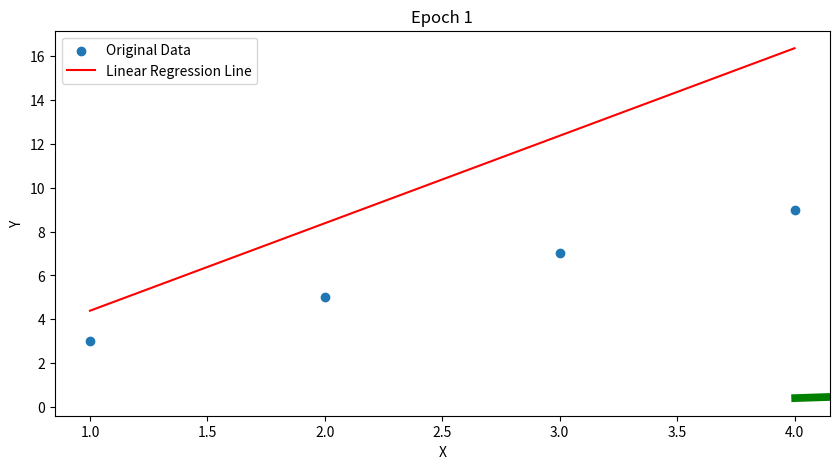
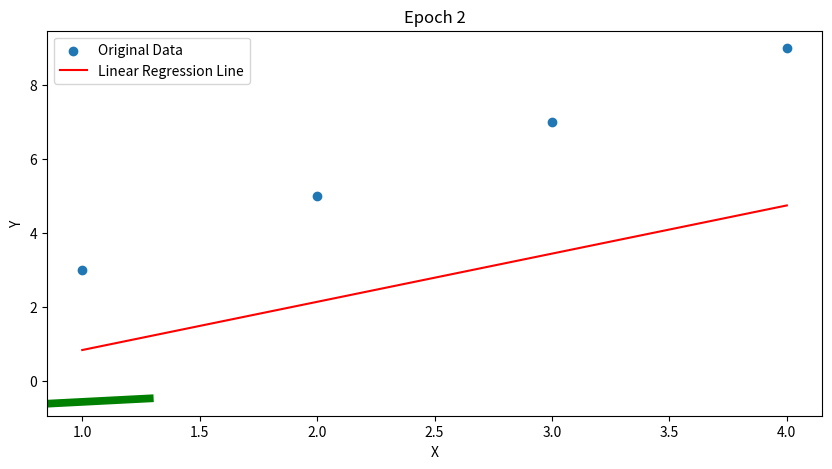
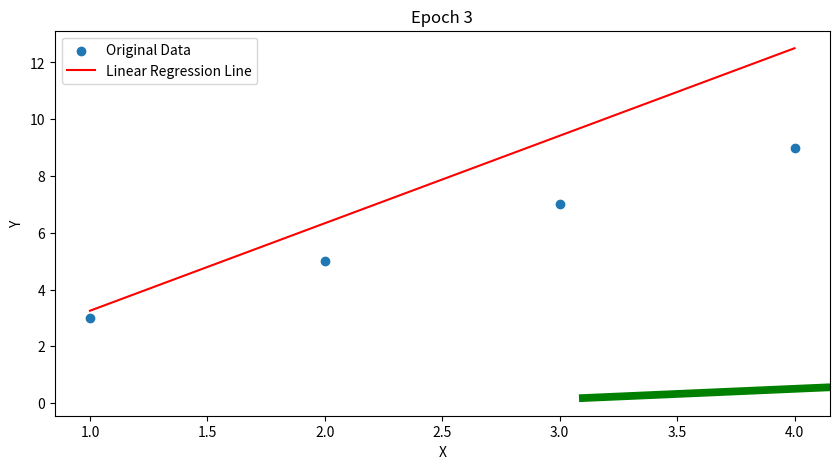
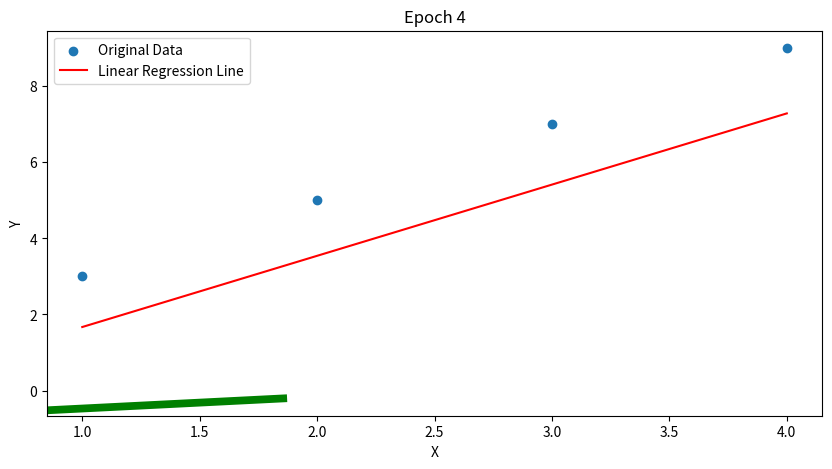
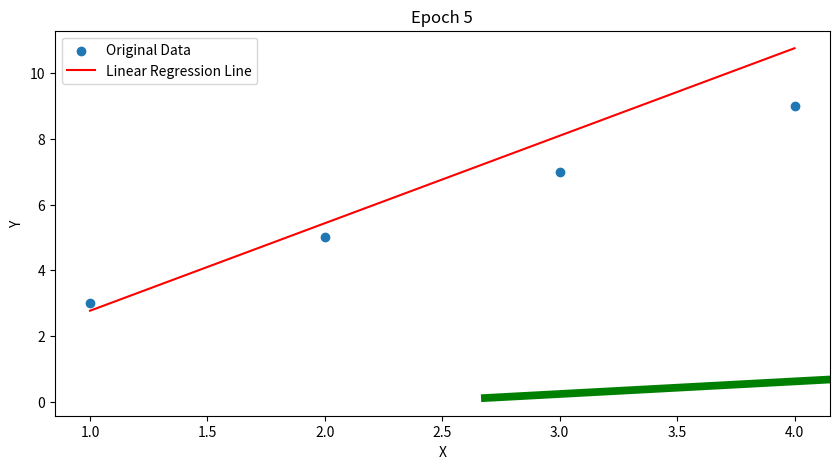
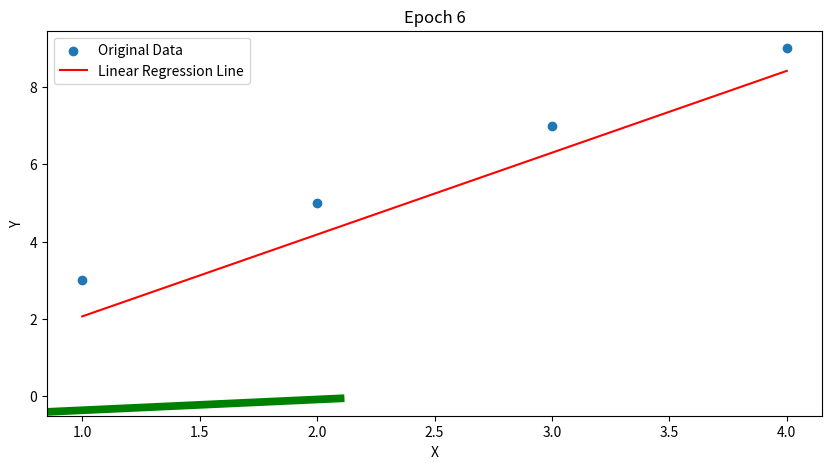
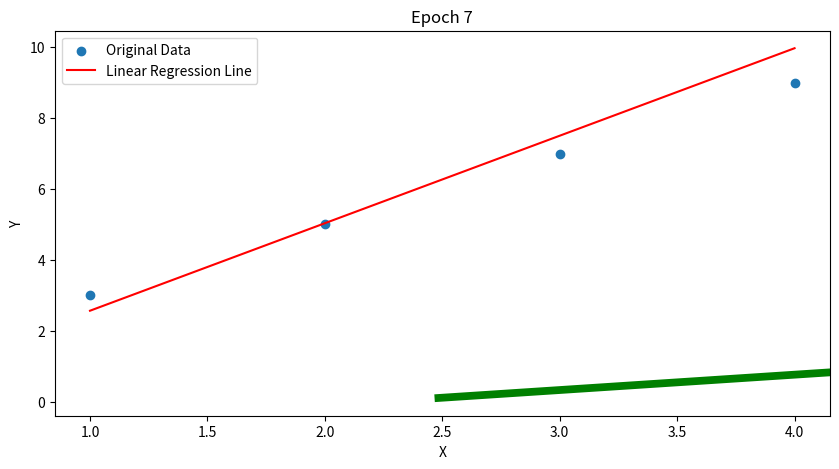
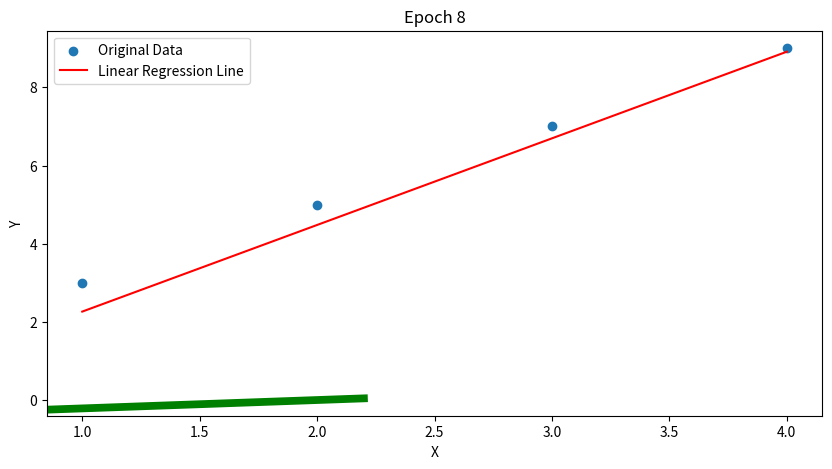
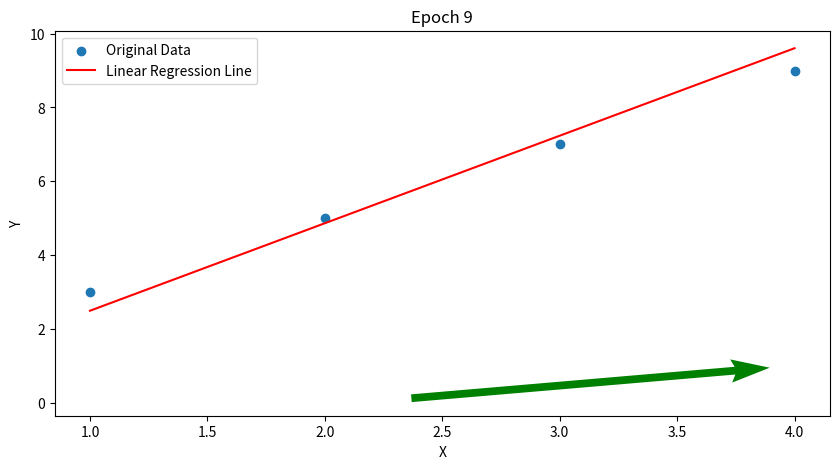
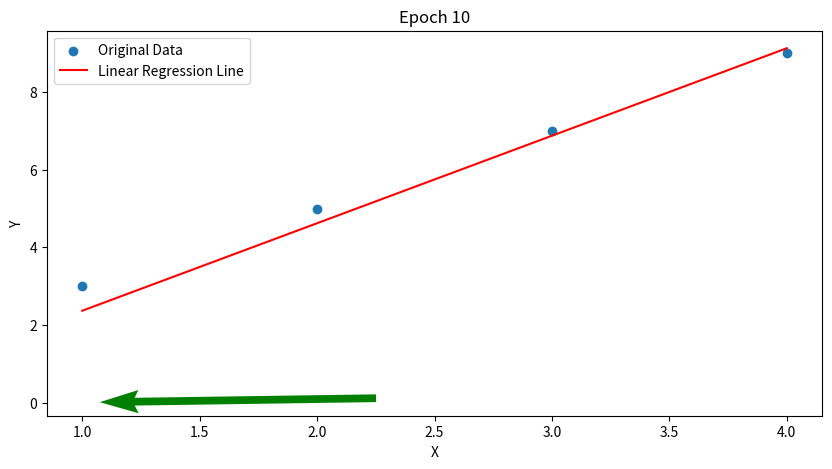
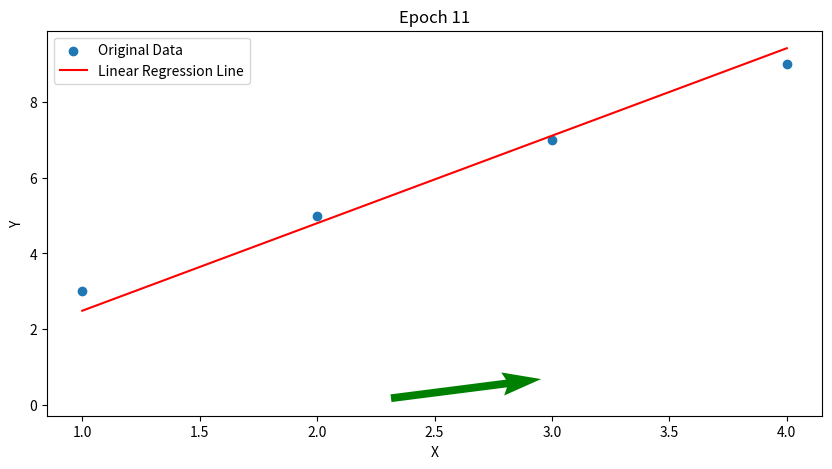
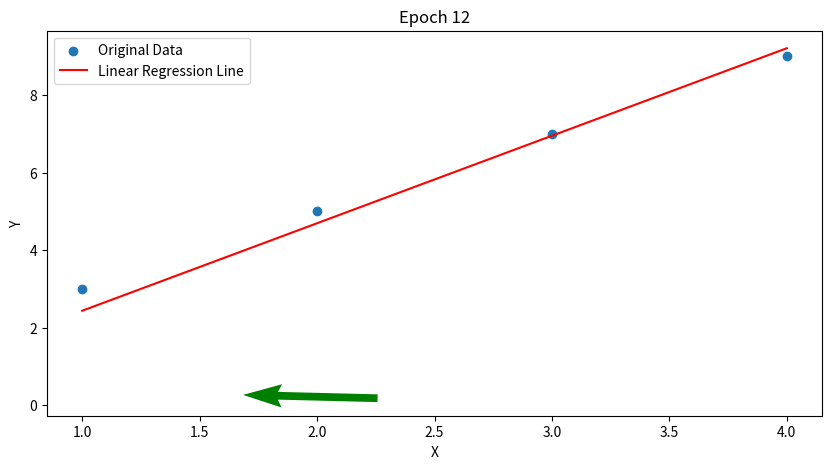
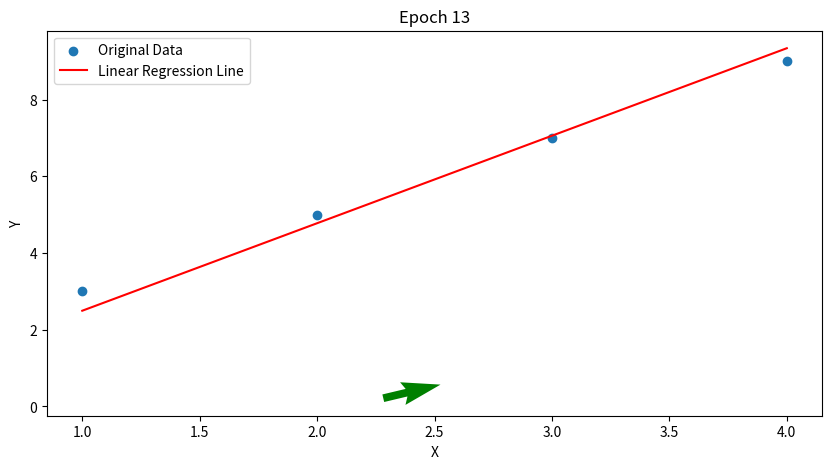
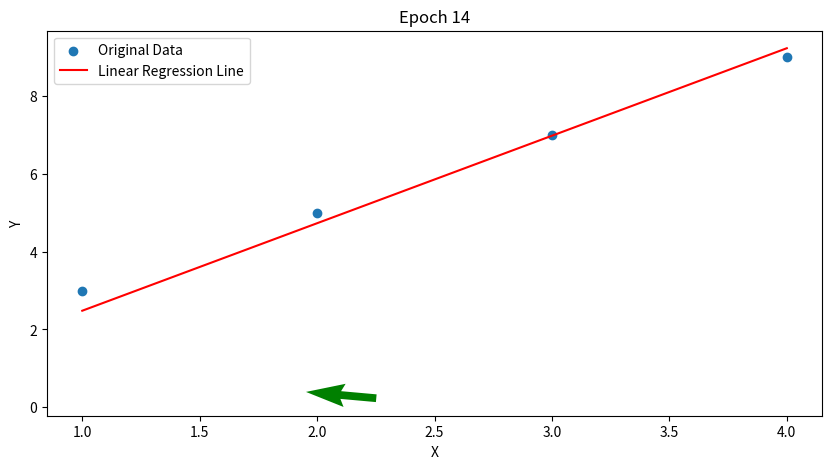
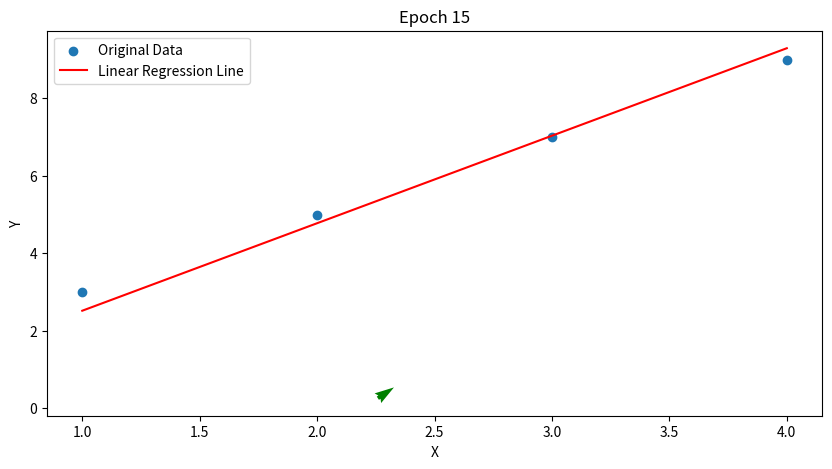
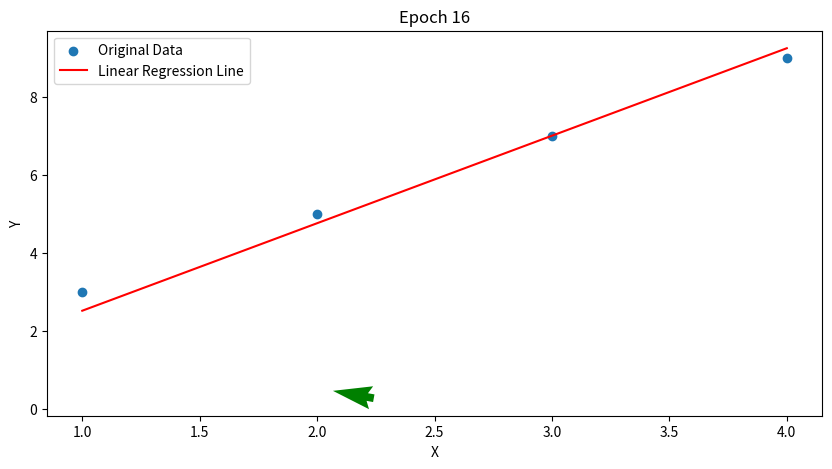

Generate these figures, in order, with matplotlib:
import random
import matplotlib.pyplot as plt
def linear_gradient (x,y,theta):
    m,b=theta
    predicted=m*x+b
    error=predicted-y
    grad=[2*error*x,2*error]
    return grad

def mean_gradient(data,theta):
    gradients=[linear_gradient(x,y,theta)for x,y in data]
    return [sum(gradient[i] for gradient in gradients)/len(gradients) for i in range(len(theta))]

def gradient_descent(data,theta,learning_rate,epochs):
    plt.figure(figsize=(10,5))
    
    for epoch in range(epochs):
        grad=mean_gradient(data,theta)
        theta=[theta[i]-learning_rate*grad[i] for i in range(len(theta))]
        x_values=[x for x,_ in data]
        y_values=[y for _,y in data]
        plt.scatter(x_values,y_values,label='Original Data')
        line_x=[min(x_values),max(x_values)]
        line_y=[theta[0]*x+theta[1] for x in line_x]
        plt.plot(line_x,line_y,color='red',label='Linear Regression Line')
        
        plt.quiver(theta[0],theta[1],-grad[0],-grad[1],angles='xy',scale_units='xy',scale=1,color='green',width=0.01)
        plt.xlabel('X')
        plt.ylabel('Y')
        plt.title(f'Epoch {epoch+1}')
        plt.legend()
        plt.show(block=False)
        #plt.pause(0.1)
        plt.clf()
    return theta

data = [(1,3),(2,5),(3,7),(4,9)]
initial_theta = [random.uniform(-1,1), random.uniform(-1,1)]
learning_rate=0.1
num_epochs=20
final_theta=gradient_descent(data,initial_theta,learning_rate,num_epochs)
print("Final parameters: ",final_theta)
